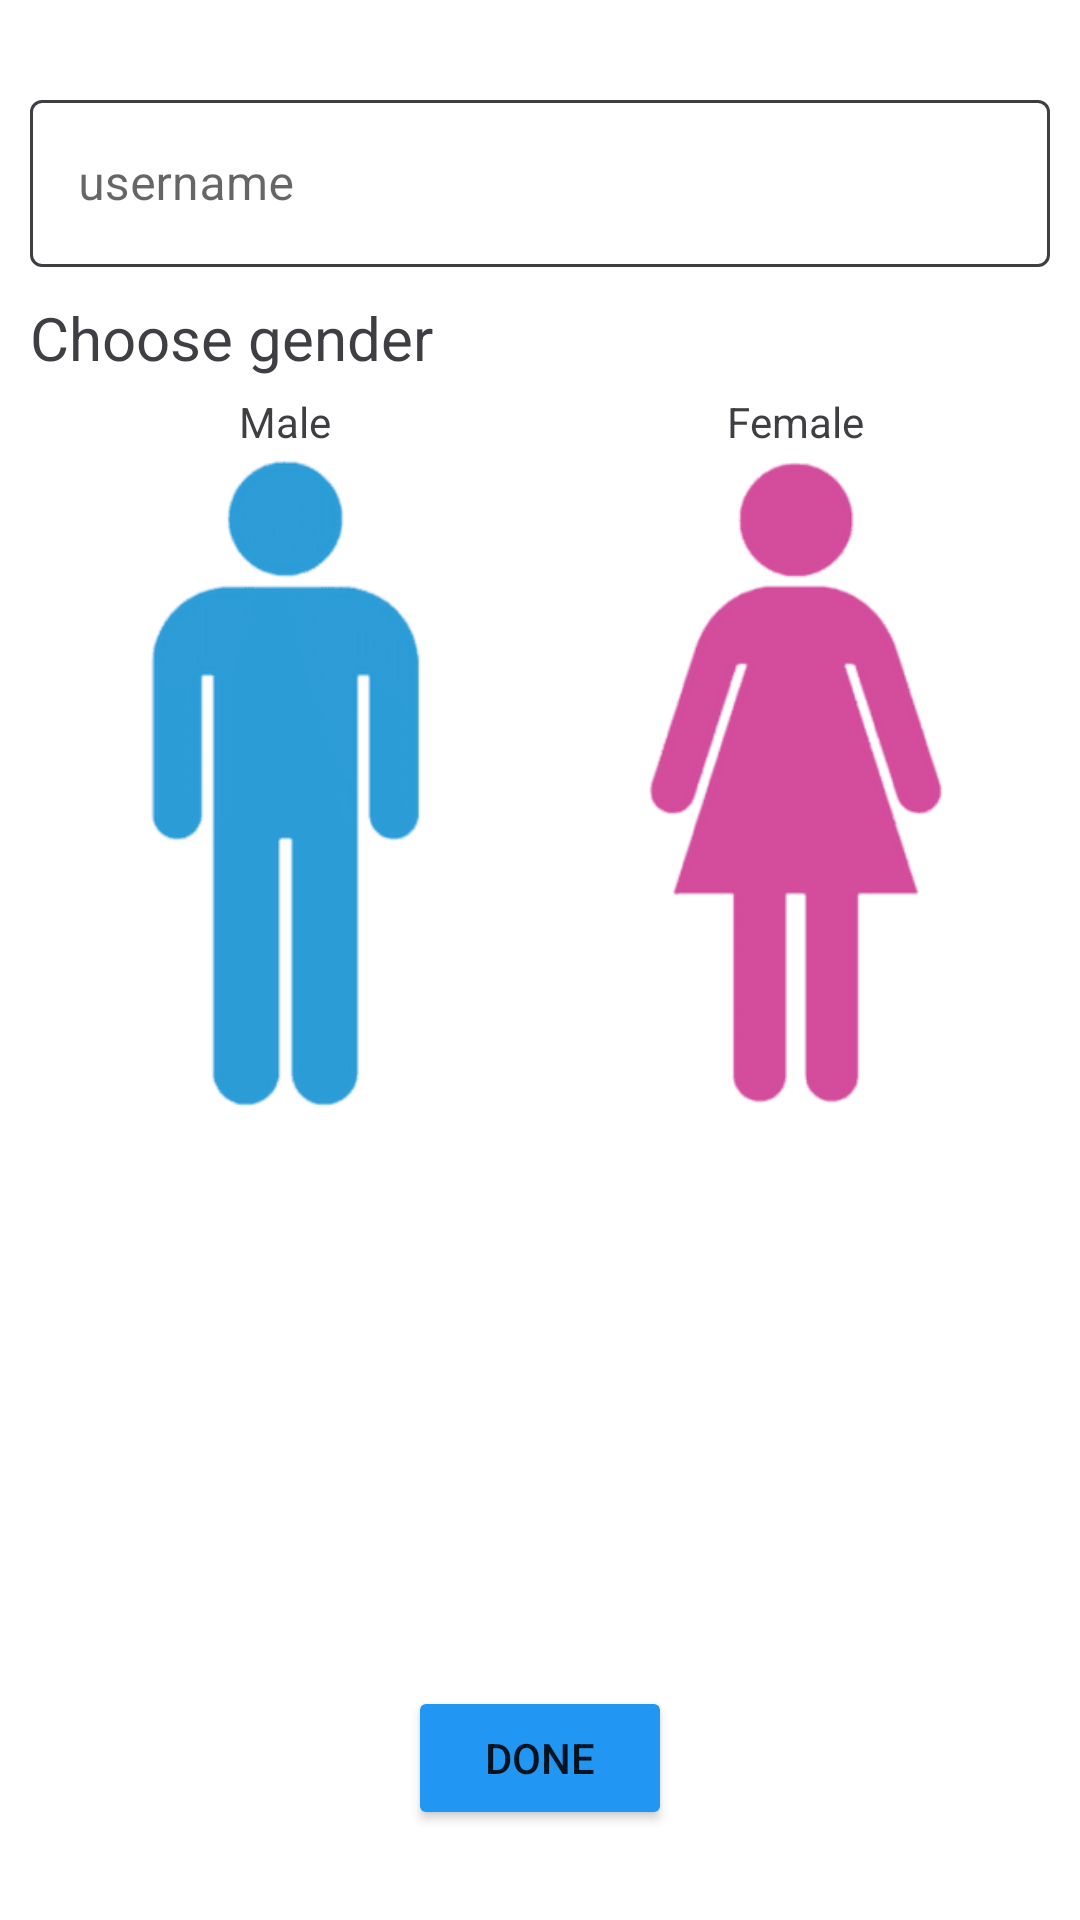

Produce the Android XML layout that renders to this screen, including the resource entries it uses.
<!-- AndroidManifest.xml: application theme Theme.Fbgmail -->
<!-- res/layout/activity_user_name.xml -->
<?xml version="1.0" encoding="utf-8"?>
<layout xmlns:android="http://schemas.android.com/apk/res/android"
    xmlns:app="http://schemas.android.com/apk/res-auto"
    xmlns:tools="http://schemas.android.com/tools">

    <data>

        <variable
            name="userNameInputBind"
            type="com.example.videostreamingapp.loginwithgmail.LoginViewModel" />

    </data>

    <RelativeLayout
        android:layout_width="match_parent"
        android:layout_height="match_parent"
        tools:context=".username.UserNameActivity">

        <RelativeLayout
            android:layout_width="match_parent"
            android:layout_height="match_parent"
            android:layout_margin="10dp">

            <com.google.android.material.textfield.TextInputLayout
                android:id="@+id/editLayout"
                style="@style/TextInputLayoutStyle"
                android:layout_width="match_parent"
                android:layout_height="wrap_content"
                android:layout_marginTop="18dp"
                app:hintTextColor="@color/granite"
                app:placeholderText="Username"
               >

                <com.google.android.material.textfield.TextInputEditText
                    android:id="@+id/userNameInput"
                    android:layout_width="match_parent"
                    android:layout_height="match_parent"
                    android:hint="username"
                    android:textColor="@color/black"
                    />

            </com.google.android.material.textfield.TextInputLayout>

            <LinearLayout
                android:layout_marginTop="10dp"
                android:id="@+id/genderText"
                android:layout_width="match_parent"
                android:layout_height="wrap_content"
                android:layout_below="@+id/editLayout">

                <TextView
                    android:layout_width="match_parent"
                    android:layout_height="wrap_content"
                    android:textColor="@color/granite_lite"
                    android:text="Choose gender"
                    android:textSize="20sp" />
            </LinearLayout>

            <LinearLayout
                android:id="@+id/genderL"
                android:layout_width="match_parent"
                android:layout_height="250dp"
                android:layout_below="@+id/genderText"
                android:orientation="horizontal">

                <LinearLayout
                    android:id="@+id/maleBox"
                    android:layout_width="0dp"
                    android:layout_height="wrap_content"
                    android:layout_margin="5dp"
                    android:layout_weight="0.5"
                    android:orientation="vertical">

                    <TextView
                        android:id="@+id/maleG"
                        android:layout_width="match_parent"
                        android:layout_height="wrap_content"
                        android:text="Male"
                        android:textAlignment="center"
                        android:textColor="@color/granite_lite"
                        android:textSize="14sp" />

                    <ImageView
                        android:layout_width="match_parent"
                        android:layout_height="wrap_content"
                        android:src="@drawable/male" />
                </LinearLayout>

                <LinearLayout
                    android:id="@+id/femaleBox"
                    android:layout_width="0dp"
                    android:layout_height="wrap_content"
                    android:layout_margin="5dp"
                    android:layout_weight="0.5"
                    android:orientation="vertical">

                    <TextView
                        android:id="@+id/femaleG"
                        android:layout_width="match_parent"
                        android:layout_height="wrap_content"
                        android:text="Female"
                        android:textAlignment="center"
                        android:textColor="@color/granite_lite"
                        android:textSize="14sp" />

                    <ImageView
                        android:layout_width="match_parent"
                        android:layout_height="wrap_content"
                        android:src="@drawable/female" />
                </LinearLayout>
            </LinearLayout>

            <Button
                android:id="@+id/doneButton"
                android:layout_width="wrap_content"
                android:layout_height="wrap_content"
                android:layout_alignParentBottom="true"
android:backgroundTint="@color/teal_200"
                android:layout_centerHorizontal="true"
                android:layout_marginBottom="20dp"
                android:text="Done" />
        </RelativeLayout>
    </RelativeLayout>
</layout>
<!-- resources referenced by this layout -->
<resources>
  <color name="black">#FF000000</color>
  <color name="granite">#1e1e26</color>
  <color name="granite_lite">#3F3F43</color>
  <color name="teal_200">#2196F3</color>
  <!-- drawable female: png bitmap (drawable-v24, 3548 bytes) -->
  <!-- drawable male: png bitmap (drawable-ldpi, 32438 bytes) -->
  <style name="TextInputLayoutStyle" parent="Widget.MaterialComponents.TextInputLayout.OutlinedBox">
          <item name="boxStrokeColor">@color/text_input_box_stroke</item>
          <item name="android:textColor">@color/granite</item>
  
  
      </style>
  <style name="Theme.Fbgmail" parent="Theme.MaterialComponents.DayNight.NoActionBar">
          
          <item name="colorPrimary">@color/grey_500</item>
          <item name="colorPrimaryVariant">@color/purple_700</item>
          <item name="colorOnPrimary">@color/white</item>
          
          <item name="colorSecondary">@color/teal_200</item>
          <item name="colorSecondaryVariant">@color/teal_700</item>
          <item name="colorOnSecondary">@color/black</item>
          
          <item name="android:statusBarColor" tools:targetApi="l">?attr/colorPrimaryVariant</item>
          
      </style>
  <color name="grey_500">#DCF4FF</color>
  <color name="purple_700">#2196F3</color>
  <color name="white">#FFFFFFFF</color>
  <color name="teal_700">#756d8b</color>
</resources>
